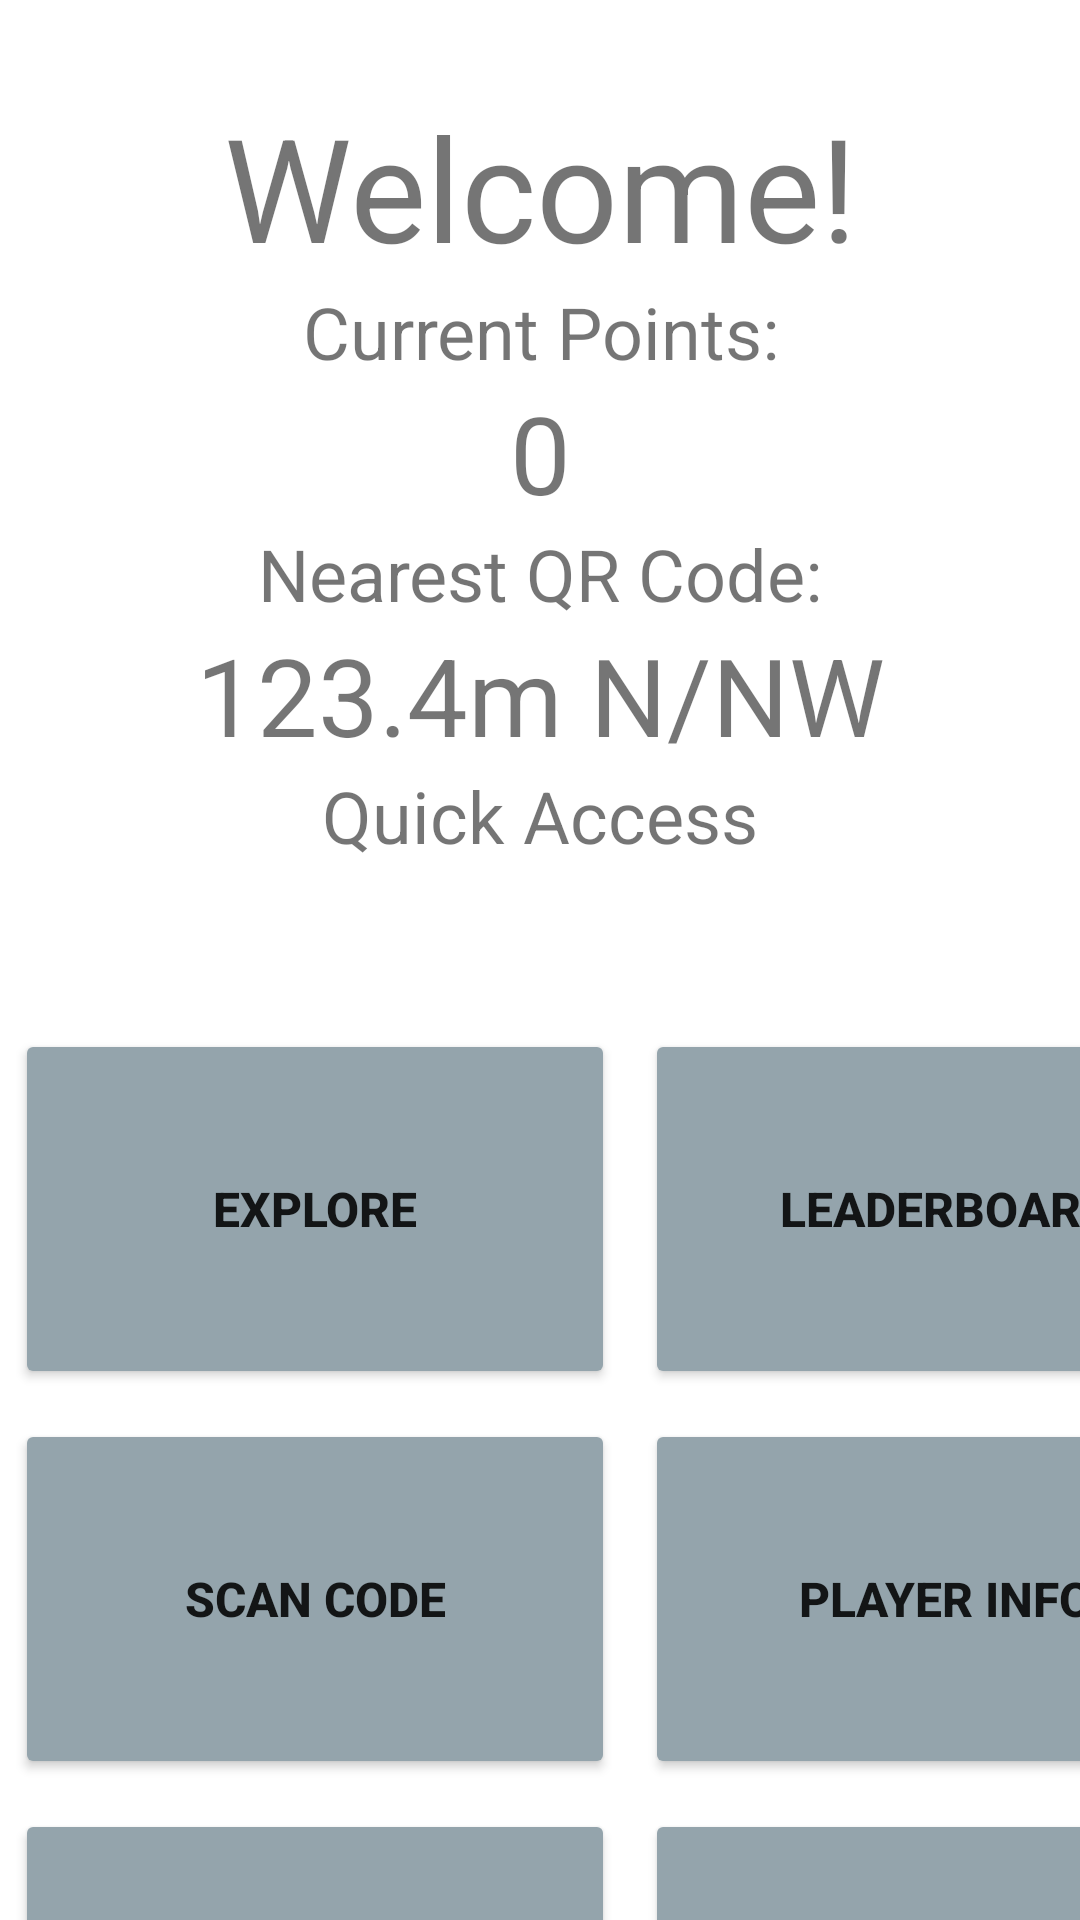

Produce the Android XML layout that renders to this screen, including the resource entries it uses.
<!-- AndroidManifest.xml: application theme Theme.CMPUT301W23T31Project -->
<!-- res/layout/old_fragment_home_screen.xml -->
<?xml version="1.0" encoding="utf-8"?>
<androidx.constraintlayout.widget.ConstraintLayout
    xmlns:android="http://schemas.android.com/apk/res/android"
    xmlns:tools="http://schemas.android.com/tools"
    android:layout_width="match_parent"
    android:layout_height="match_parent"
    xmlns:app="http://schemas.android.com/apk/res-auto"
    android:orientation="vertical">

    <androidx.constraintlayout.widget.ConstraintLayout
        android:id="@+id/home_screen_upper_text"
        android:layout_width="match_parent"
        android:layout_height="wrap_content"

        app:layout_constraintTop_toTopOf="parent"
        app:layout_constraintBottom_toTopOf="@id/home_screen_lower_buttons"
        app:layout_constraintStart_toStartOf="parent"
        app:layout_constraintEnd_toEndOf="parent">

        <TextView
            android:id="@+id/home_screen_welcome_text"
            android:layout_width="match_parent"
            android:layout_height="wrap_content"
            android:layout_marginTop="30dp"
            android:gravity="center_horizontal"
            android:text="Welcome!"

            android:textSize="48dp"
            app:layout_constraintBottom_toTopOf="@id/home_screen_current_points_text"
            app:layout_constraintEnd_toEndOf="parent"
            app:layout_constraintHorizontal_bias="0.0"
            app:layout_constraintStart_toStartOf="parent"
            app:layout_constraintTop_toTopOf="parent" />

        <TextView
            android:id="@+id/home_screen_current_points_text"
            android:layout_width="match_parent"
            android:layout_height="wrap_content"
            android:gravity="center_horizontal"
            android:textSize="24dp"
            android:text="Current Points:"

            app:layout_constraintTop_toBottomOf="@id/home_screen_welcome_text"
            app:layout_constraintBottom_toTopOf="@id/home_screen_current_points"
            app:layout_constraintStart_toStartOf="parent"
            app:layout_constraintEnd_toEndOf="parent"/>

        <TextView
            android:id="@+id/home_screen_current_points"
            android:layout_width="match_parent"
            android:layout_height="wrap_content"
            android:gravity="center_horizontal"
            android:textSize="36dp"
            android:text="0"

            app:layout_constraintTop_toBottomOf="@id/home_screen_current_points_text"
            app:layout_constraintBottom_toTopOf="@id/home_screen_nearest_code_text"
            app:layout_constraintStart_toStartOf="parent"
            app:layout_constraintEnd_toEndOf="parent"/>

        <TextView
            android:id="@+id/home_screen_nearest_code_text"
            android:layout_width="match_parent"
            android:layout_height="wrap_content"
            android:gravity="center_horizontal"
            android:textSize="24dp"
            android:text="Nearest QR Code:"


            app:layout_constraintTop_toBottomOf="@id/home_screen_current_points"
            app:layout_constraintBottom_toTopOf="@id/home_screen_nearest_code"
            app:layout_constraintStart_toStartOf="parent"
            app:layout_constraintEnd_toEndOf="parent"/>

        <TextView
            android:id="@+id/home_screen_nearest_code"
            android:layout_width="match_parent"
            android:layout_height="wrap_content"
            android:gravity="center_horizontal"
            android:textSize="36dp"
            android:text="123.4m N/NW"

            app:layout_constraintTop_toBottomOf="@id/home_screen_nearest_code_text"
            app:layout_constraintBottom_toTopOf="@id/home_screen_quick_access_text"
            app:layout_constraintStart_toStartOf="parent"
            app:layout_constraintEnd_toEndOf="parent"/>

        <TextView
            android:id="@+id/home_screen_quick_access_text"
            android:layout_width="match_parent"
            android:layout_height="wrap_content"
            android:gravity="center_horizontal"
            android:text="Quick Access"
            android:textSize="24dp"

            app:layout_constraintBottom_toBottomOf="parent"
            app:layout_constraintEnd_toEndOf="parent"
            app:layout_constraintStart_toStartOf="parent"
            app:layout_constraintTop_toBottomOf="@id/home_screen_nearest_code" />
    </androidx.constraintlayout.widget.ConstraintLayout>

    <GridLayout
        android:id="@+id/home_screen_lower_buttons"
        android:layout_width="0dp"
        android:layout_height="0dp"

        android:layout_marginTop="50dp"
        android:columnCount="2"
        android:rowCount="3"
        app:layout_constraintBottom_toBottomOf="parent"
        app:layout_constraintEnd_toEndOf="parent"
        app:layout_constraintHorizontal_bias="0.444"
        app:layout_constraintStart_toStartOf="parent"
        app:layout_constraintTop_toBottomOf="@+id/home_screen_upper_text">

        <Button
            android:layout_width="200dp"
            android:layout_height="120dp"
            android:layout_gravity="fill"
            android:layout_margin="5dp"
            android:backgroundTint="@color/activity_navigation_button_color"
            android:gravity="center"
            android:padding="20dp"
            android:text="Explore"
            android:textAlignment="center"
            android:textSize="16dp"
            android:textStyle="bold" />

        <Button
            android:layout_width="164dp"
            android:layout_height="120dp"
            android:layout_gravity="fill"
            android:layout_margin="5dp"
            android:backgroundTint="@color/activity_navigation_button_color"
            android:onClick="onClickLeaderboard"
            android:padding="40dp"
            android:text="Leaderboard"
            android:textSize="16dp"
            android:textStyle="bold" />

        <Button
            android:layout_width="200dp"
            android:layout_height="120dp"
            android:layout_gravity="center"
            android:layout_margin="5dp"
            android:backgroundTint="@color/activity_navigation_button_color"
            android:padding="40dp"
            android:text="Scan Code"
            android:textAlignment="center"
            android:textSize="16dp"
            android:textStyle="bold" />

        <Button
            android:layout_width="200dp"
            android:layout_height="120dp"
            android:layout_gravity="center"
            android:layout_margin="5dp"
            android:backgroundTint="@color/activity_navigation_button_color"
            android:padding="40dp"
            android:text="Player Info"
            android:textAlignment="center"
            android:textSize="16dp"
            android:textStyle="bold" />

        <Button
            android:layout_width="200dp"
            android:layout_height="120dp"
            android:layout_gravity="center"
            android:layout_margin="5dp"
            android:backgroundTint="@color/activity_navigation_button_color"
            android:padding="40dp"
            android:text="My Scans"
            android:textAlignment="center"
            android:textSize="16dp"
            android:textStyle="bold" />

        <Button
            android:layout_width="200dp"
            android:layout_height="120dp"
            android:layout_gravity="center"
            android:layout_margin="5dp"
            android:backgroundTint="@color/activity_navigation_button_color"
            android:onClick="onClickAppInfo"
            android:padding="40dp"
            android:text="App Info"
            android:textAlignment="center"
            android:textSize="16dp"
            android:textStyle="bold" />

    </GridLayout>

</androidx.constraintlayout.widget.ConstraintLayout>
<!-- resources referenced by this layout -->
<resources>
  <color name="activity_navigation_button_color">#94a4ac</color>
  <style name="Theme.CMPUT301W23T31Project" parent="Theme.MaterialComponents.DayNight.DarkActionBar">
          
          <item name="colorPrimary">@color/app_primary_color</item>
          <item name="colorPrimaryVariant">@color/purple_700</item>
          <item name="colorOnPrimary">@color/white</item>
          
          <item name="colorSecondary">@color/teal_200</item>
          <item name="colorSecondaryVariant">@color/teal_700</item>
          <item name="colorOnSecondary">@color/black</item>
          
          <item name="android:statusBarColor">@color/forehead_bar_color</item>
          
          <item name="android:actionOverflowButtonStyle">@style/OverFlow</item>
      </style>
  <color name="app_primary_color">#f7b28b</color>
  <color name="purple_700">#FF3700B3</color>
  <color name="white">#FFFFFFFF</color>
  <color name="teal_200">#FF03DAC5</color>
  <color name="teal_700">#FF018786</color>
  <color name="black">#FF000000</color>
  <color name="forehead_bar_color">@color/app_primary_color</color>
  <style name="OverFlow" parent="@android:style/Widget.Holo.ActionButton.Overflow">
          <item name="android:src">@drawable/hamburger_menu</item>
      </style>
  <!-- drawable hamburger_menu (drawable) -->
  <vector
      android:height="24dp"
      android:tint="#000000"
      android:viewportHeight="24"
      android:viewportWidth="24"
      android:width="24dp"
      xmlns:android="http://schemas.android.com/apk/res/android">
      <path
          android:fillColor="@android:color/black"
          android:pathData="M3,18h18v-2L3,16v2zM3,13h18v-2L3,11v2zM3,6v2h18L21,6L3,6z"
          />
  </vector>
</resources>
